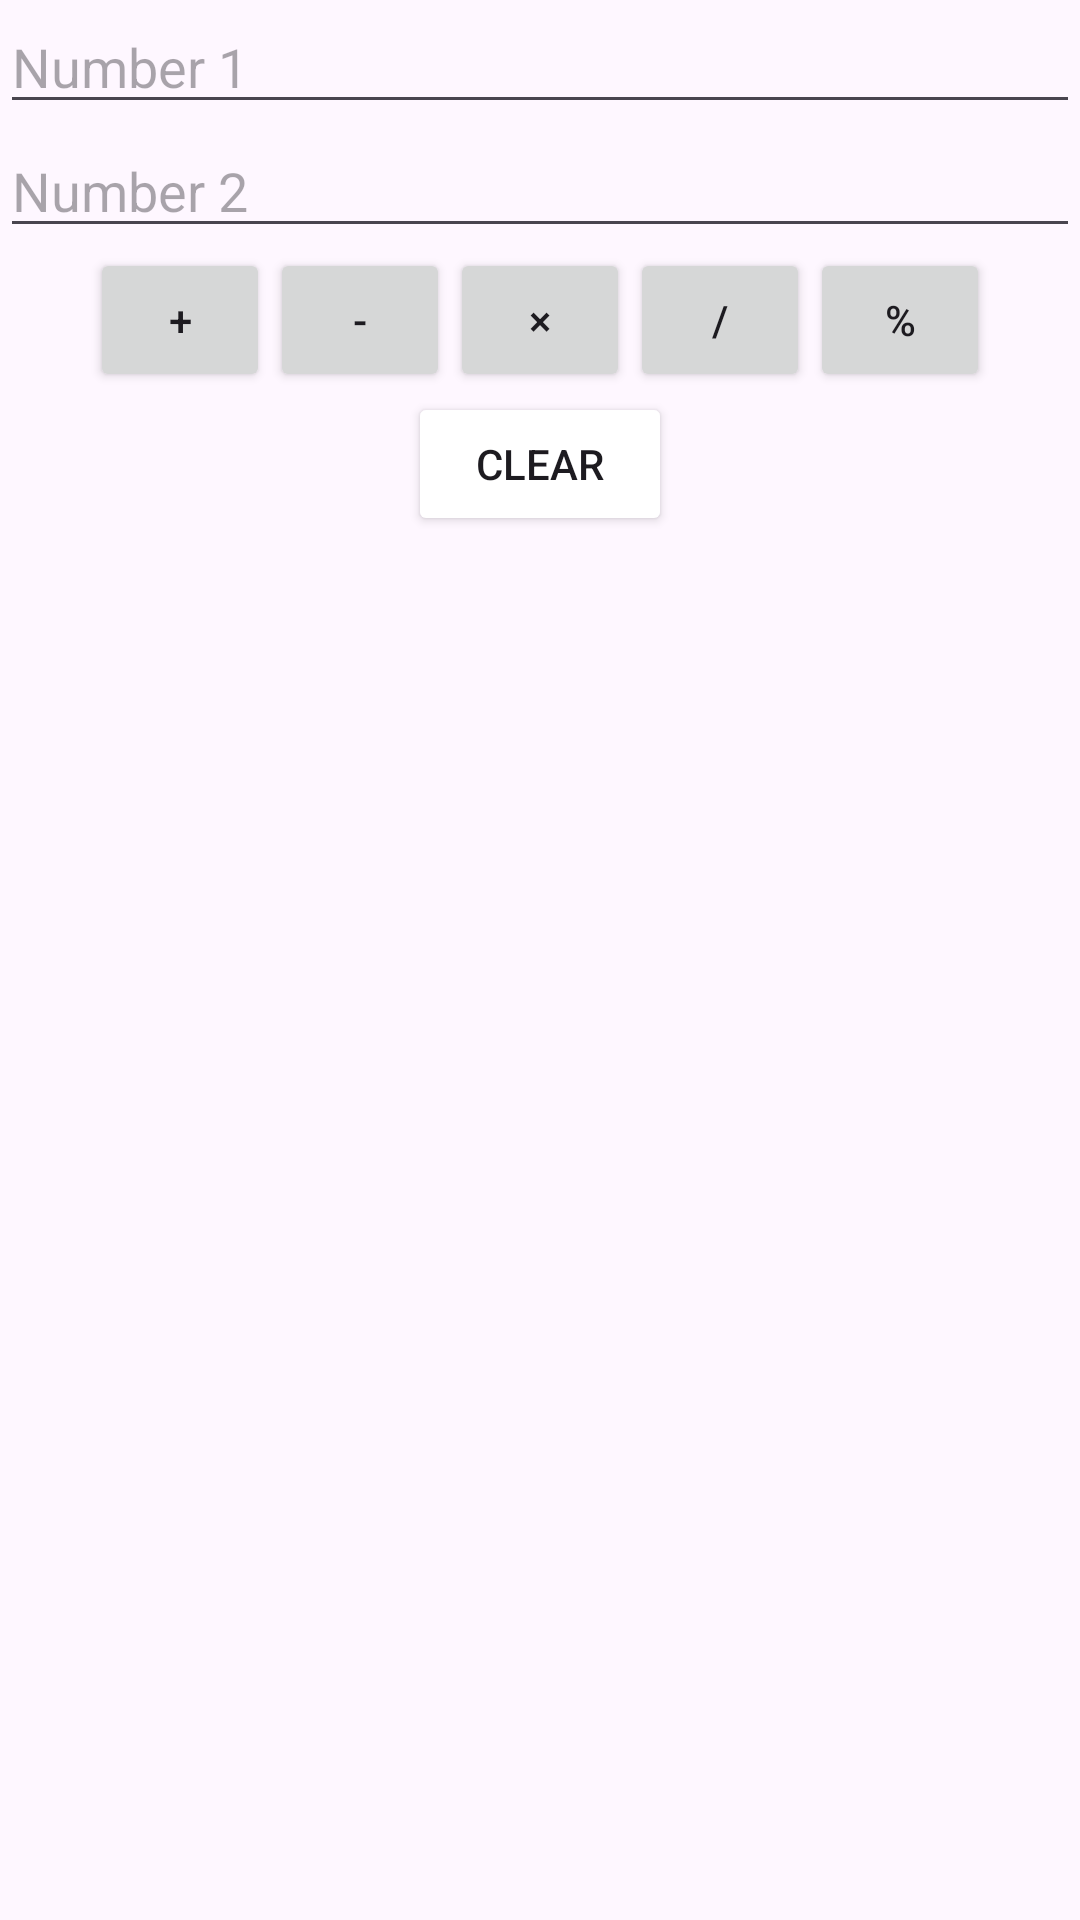

Reconstruct the res/layout file that produces this screen, plus the resources it refers to.
<!-- AndroidManifest.xml: application theme Theme.Calculator2Numbers -->
<!-- res/layout/calculator.xml -->
<?xml version="1.0" encoding="utf-8"?>
<LinearLayout xmlns:android="http://schemas.android.com/apk/res/android"
    android:orientation="vertical"
    android:layout_width="match_parent"
    android:layout_height="wrap_content"
    android:layout_gravity="center_vertical">
    <EditText
        android:id="@+id/editText1"
        android:layout_width="match_parent"
        android:layout_height="wrap_content"
        android:inputType="numberDecimal"
        android:hint="@string/editText1"/>

    <EditText
        android:id="@+id/editText2"
        android:layout_width="match_parent"
        android:layout_height="wrap_content"
        android:inputType="numberDecimal"
        android:hint="@string/editText2"/>

    <LinearLayout
        android:orientation="horizontal"
        android:layout_width="wrap_content"
        android:layout_height="wrap_content"
        android:layout_gravity="center_horizontal">

        <include layout="@layout/calculation_button"/>

    </LinearLayout>

    <Button
        android:id="@+id/clearButton"
        android:layout_width="wrap_content"
        android:layout_height="wrap_content"
        android:layout_gravity="center_horizontal"
        android:text="@string/clearButton"
        android:backgroundTint="@color/red"/>

    <TextView
        android:id="@+id/resultTextView"
        android:layout_width="wrap_content"
        android:layout_height="wrap_content"
        android:layout_gravity="center_horizontal"
        android:layout_marginTop="20dp"
        android:textStyle="bold"/>

    <TextView
        android:id="@+id/calculationTextView"
        android:layout_width="wrap_content"
        android:layout_height="wrap_content"
        android:layout_gravity="center_horizontal"
        android:layout_marginTop="10dp"
        android:textStyle="bold"/>

</LinearLayout>
<!-- res/layout/calculation_button.xml (included above) -->
<?xml version="1.0" encoding="utf-8"?>
<merge xmlns:android="http://schemas.android.com/apk/res/android">
    <Button
        android:id="@+id/addButton"
        android:layout_width="60dp"
        android:layout_height="match_parent"
        android:text="@string/addButton" />
    <Button
        android:id="@+id/subButton"
        android:layout_width="60dp"
        android:layout_height="match_parent"
        android:text="@string/subButton"/>
    <Button
        android:id="@+id/mulButton"
        android:layout_width="60dp"
        android:layout_height="match_parent"
        android:text="@string/mulButton"/>
    <Button
        android:id="@+id/divButton"
        android:layout_width="60dp"
        android:layout_height="match_parent"
        android:text="@string/divButton"/>
    <Button
        android:id="@+id/modButton"
        android:layout_width="60dp"
        android:layout_height="match_parent"
        android:text="@string/modButton"/>
</merge>
<!-- resources referenced by this layout -->
<resources>
  <string name="addButton" translatable="false">+</string>
  <string name="clearButton">Clear</string>
  <string name="divButton" translatable="false">/</string>
  <string name="editText1">Number 1</string>
  <string name="editText2">Number 2</string>
  <string name="modButton" translatable="false">%</string>
  <string name="mulButton" translatable="false">×</string>
  <string name="subButton" translatable="false">-</string>
  <style name="Theme.Calculator2Numbers" parent="Base.Theme.Calculator2Numbers" />
  <style name="Base.Theme.Calculator2Numbers" parent="Theme.Material3.DayNight.NoActionBar">
          
          
      </style>
</resources>
